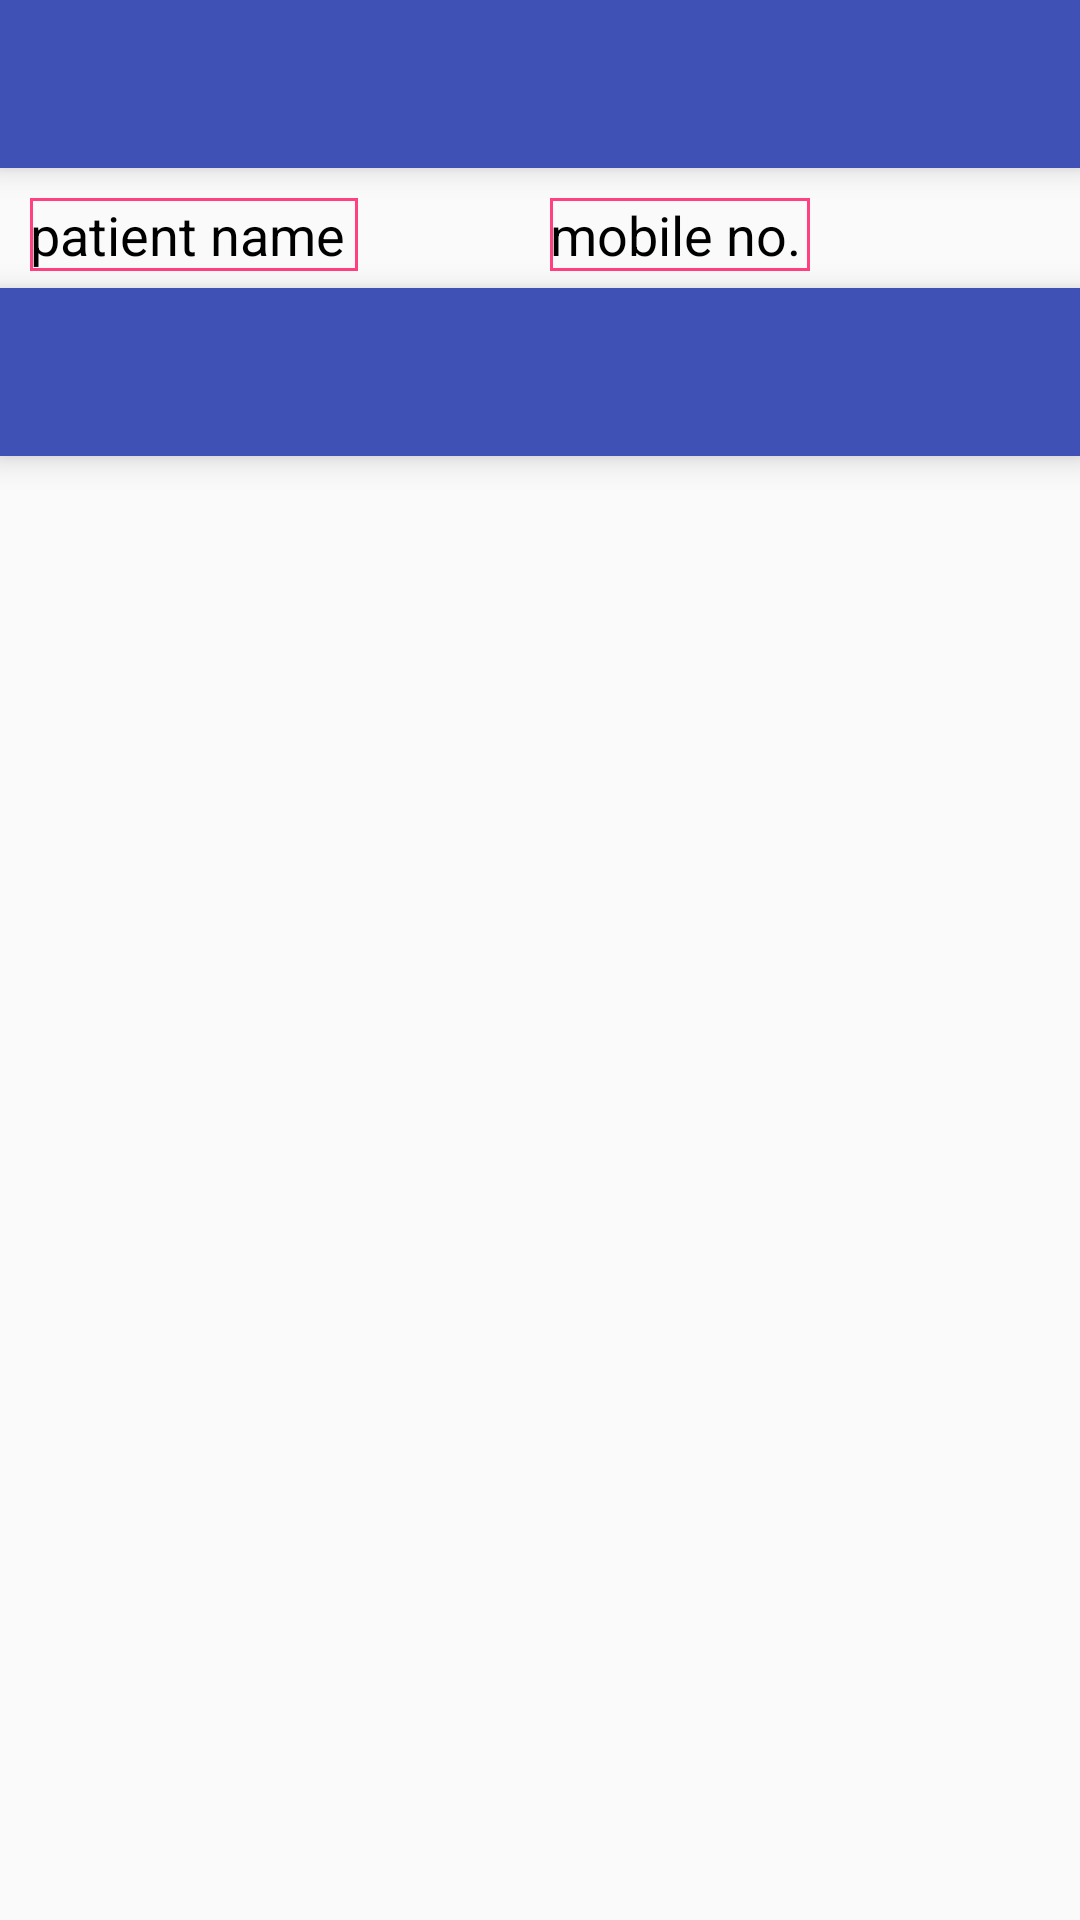

The Android layout XML behind this screen, and the referenced resources:
<!-- AndroidManifest.xml: activity theme AppTheme.NoActionBar -->
<!-- res/layout/activity_tabs.xml -->
<RelativeLayout
    android:id="@+id/main_layout"
    xmlns:android="http://schemas.android.com/apk/res/android"
    xmlns:app="http://schemas.android.com/apk/res-auto"
    xmlns:tools="http://schemas.android.com/tools"
    android:layout_width="match_parent"
    android:layout_height="match_parent"
    tools:context=".TabsActivity">

    <android.support.v7.widget.Toolbar
        android:id="@+id/toolbar"
        android:layout_width="match_parent"
        android:layout_height="wrap_content"
        android:layout_alignParentTop="true"
        android:background="?attr/colorPrimary"
        android:elevation="6dp"
        android:minHeight="?attr/actionBarSize"
        android:theme="@style/ThemeOverlay.AppCompat.Dark.ActionBar"
        app:popupTheme="@style/ThemeOverlay.AppCompat.Light"/>
    <RelativeLayout xmlns:android="http://schemas.android.com/apk/res/android"
        android:id="@+id/rl_Container"
        android:layout_width="match_parent"
        android:layout_below="@id/toolbar"
        android:layout_height="40dp">
        <TextView
            android:layout_width="wrap_content"
            android:layout_height="wrap_content"
            android:layout_alignParentTop="true"
            android:layout_alignParentStart="true"
            android:layout_marginStart="10dp"
            android:id="@+id/name"
            android:hint="Patient Name"
            android:backgroundTint="@color/colorAccent"
            android:background="@drawable/back"
            android:textAppearance="@style/TextAppearance.AppCompat.Caption"
            android:textColor="@android:color/black"
            android:text="patient name"
            android:textSize="18dp"
            android:layout_centerVertical="true"
            android:layout_marginTop="10dp" />
        <TextView
            android:layout_width="wrap_content"
            android:layout_height="wrap_content"
            android:id="@+id/mobile_no"
            android:hint="Mobile No."
            android:layout_alignBaseline="@+id/name"
            android:layout_alignBottom="@+id/name"
            android:backgroundTint="@color/colorAccent"
            android:background="@drawable/back"
            android:layout_toEndOf="@+id/name"
            android:layout_marginStart="64dp"
            android:layout_gravity="center_vertical"
            android:textAppearance="@style/TextAppearance.AppCompat.Caption"
            android:textColor="@android:color/black"
            android:text="mobile no."
            android:textSize="18dp"
            android:layout_centerVertical="true" />
        </RelativeLayout>

    <android.support.design.widget.TabLayout
        android:id="@+id/tab_layout"
        app:tabBackground="@drawable/background"
        android:layout_width="match_parent"
        android:layout_height="wrap_content"
        android:background="?attr/colorPrimary"
        android:elevation="6dp"
        android:minHeight="?attr/actionBarSize"
        app:tabIndicatorColor="@color/tab_background_selected"
        app:tabSelectedTextColor="@color/selected_tab_indicator_color"
        app:tabIndicatorHeight="4dp"
        app:tabTextAppearance="@android:style/TextAppearance.Widget.TabWidget"
        android:theme="@style/ThemeOverlay.AppCompat.Dark.ActionBar"
        android:layout_below="@+id/rl_Container"
        android:layout_alignParentStart="true" />

    <android.support.v4.view.ViewPager
        android:id="@+id/pager"
        android:layout_width="match_parent"
        android:layout_height="fill_parent"
        android:layout_below="@id/tab_layout"/>


</RelativeLayout>
<!-- resources referenced by this layout -->
<resources>
  <color name="colorAccent">#FF4081</color>
  <color name="selected_tab_indicator_color">@android:color/black</color>
  <color name="tab_background_selected">@android:color/white</color>
  <!-- drawable back (drawable) -->
  <?xml version="1.0" encoding="utf-8"?>
      <shape xmlns:android="http://schemas.android.com/apk/res/android" android:shape="rectangle" >
          <solid android:color="#00000000" />
          <stroke android:width="1dp" android:color="#4fa5d5"/>
      </shape>
  <style name="AppTheme.NoActionBar">
      <item name="windowActionBar">false</item>
      <item name="windowNoTitle">true</item>
  </style>
</resources>
